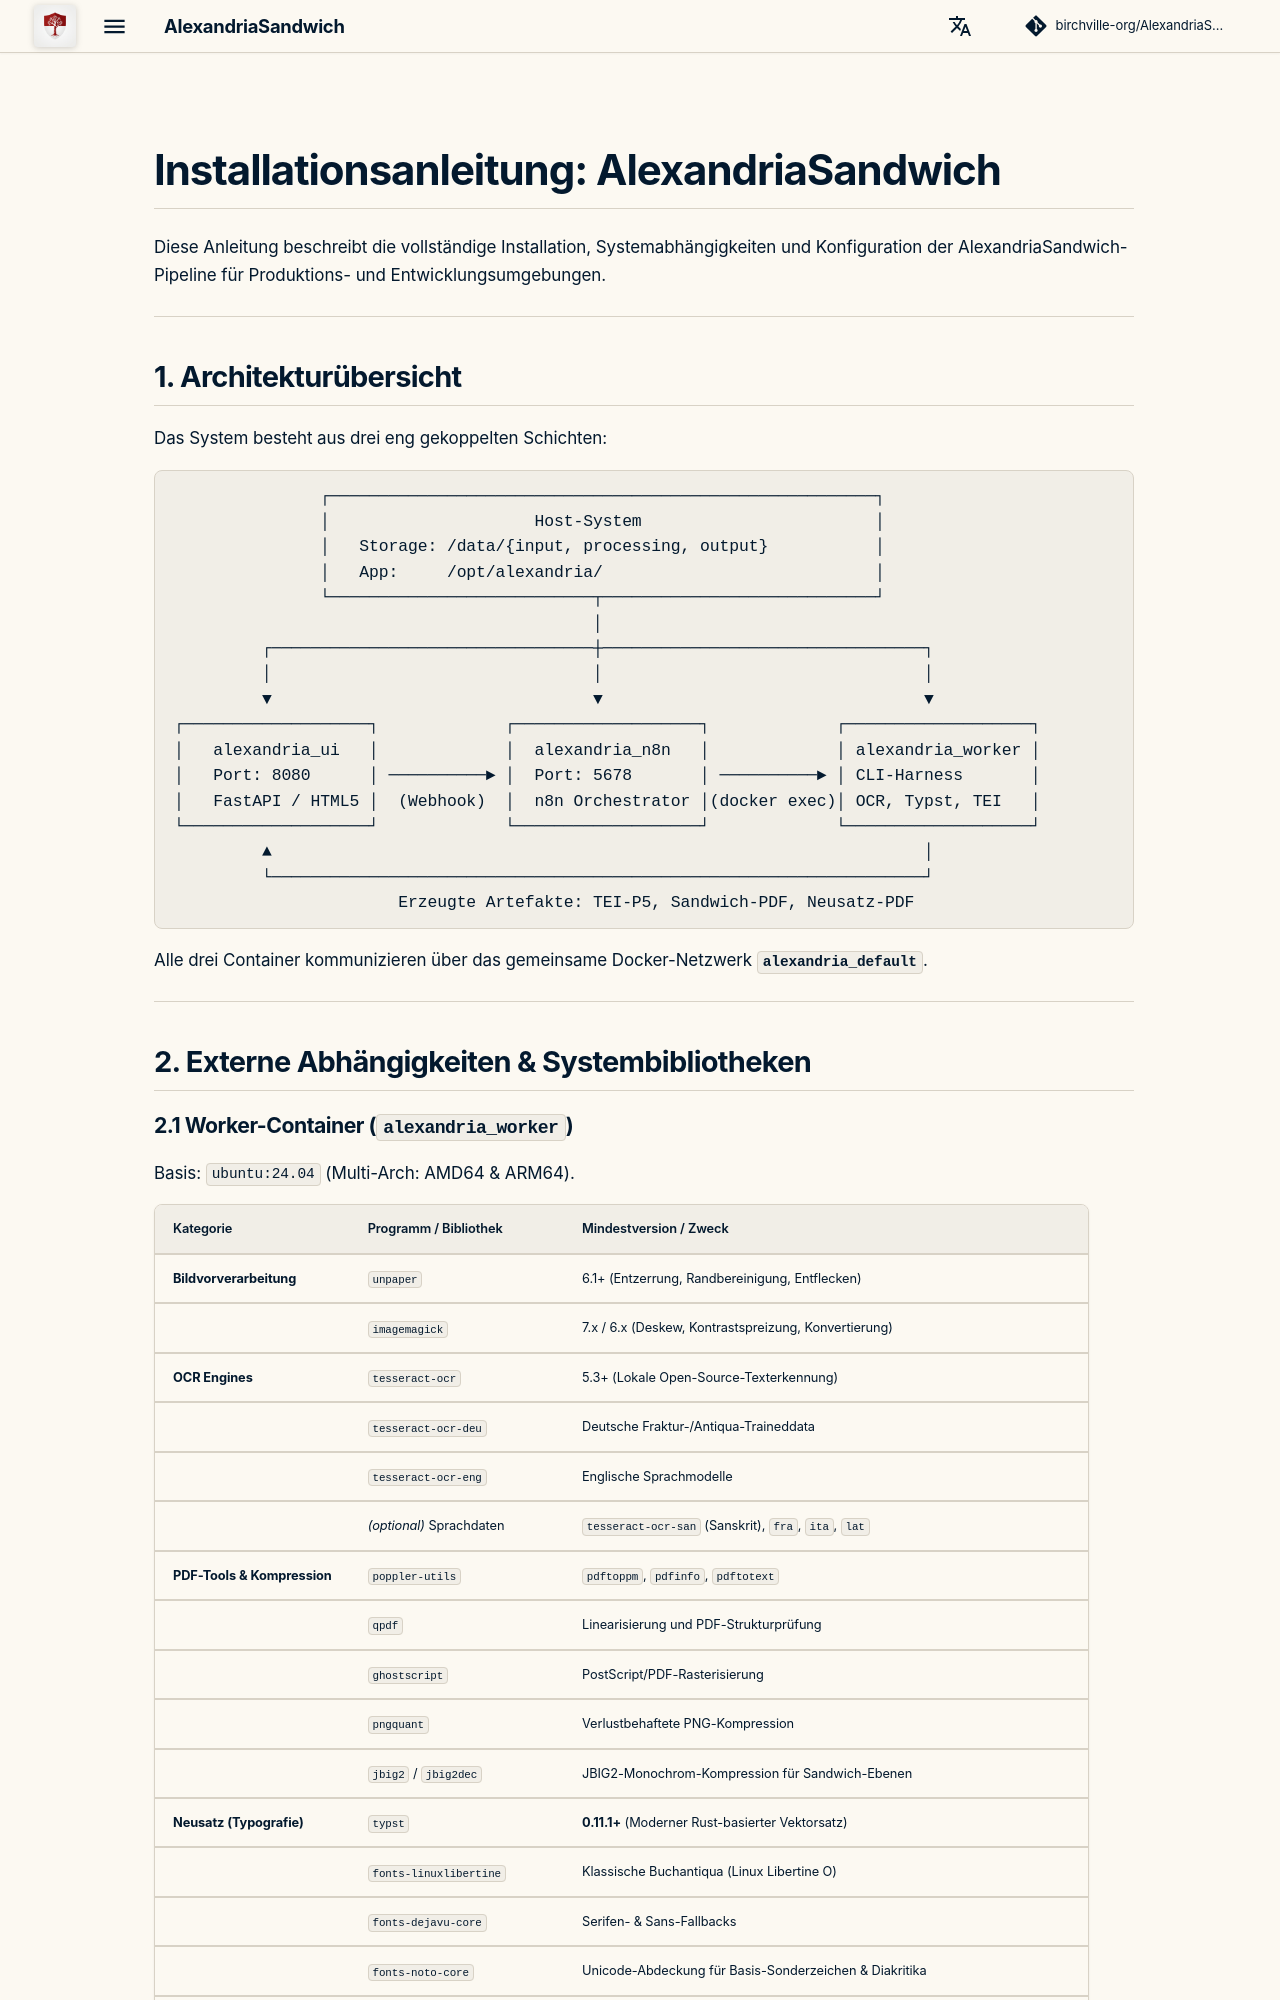

repository: birchville-org/AlexandriaSandwich · page: INSTALLATION/index.html · generator: mkdocs

# Installationsanleitung: AlexandriaSandwich

Diese Anleitung beschreibt die vollständige Installation, Systemabhängigkeiten und Konfiguration der AlexandriaSandwich-Pipeline für Produktions- und Entwicklungsumgebungen.

---

## 1. Architekturübersicht

Das System besteht aus drei eng gekoppelten Schichten:

```text
               ┌────────────────────────────────────────────────────────┐
               │                     Host-System                        │
               │   Storage: /data/{input, processing, output}           │
               │   App:     /opt/alexandria/                            │
               └───────────────────────────┬────────────────────────────┘
                                           │
         ┌─────────────────────────────────┼─────────────────────────────────┐
         │                                 │                                 │
         ▼                                 ▼                                 ▼
┌───────────────────┐             ┌───────────────────┐             ┌───────────────────┐
│   alexandria_ui   │             │  alexandria_n8n   │             │ alexandria_worker │
│   Port: 8080      │ ──────────► │  Port: 5678       │ ──────────► │ CLI-Harness       │
│   FastAPI / HTML5 │  (Webhook)  │  n8n Orchestrator │(docker exec)│ OCR, Typst, TEI   │
└───────────────────┘             └───────────────────┘             └───────────────────┘
         ▲                                                                   │
         └───────────────────────────────────────────────────────────────────┘
                       Erzeugte Artefakte: TEI-P5, Sandwich-PDF, Neusatz-PDF
```

Alle drei Container kommunizieren über das gemeinsame Docker-Netzwerk **`alexandria_default`**.

---

## 2. Externe Abhängigkeiten & Systembibliotheken
